Run: headless pygame with SDL's dummy video driver; simulated clock (each Clock.tick advances the game by its frame time, no real sleeping); random seed 0; keys injected as events and as key.get_pressed() state; no mouse input.
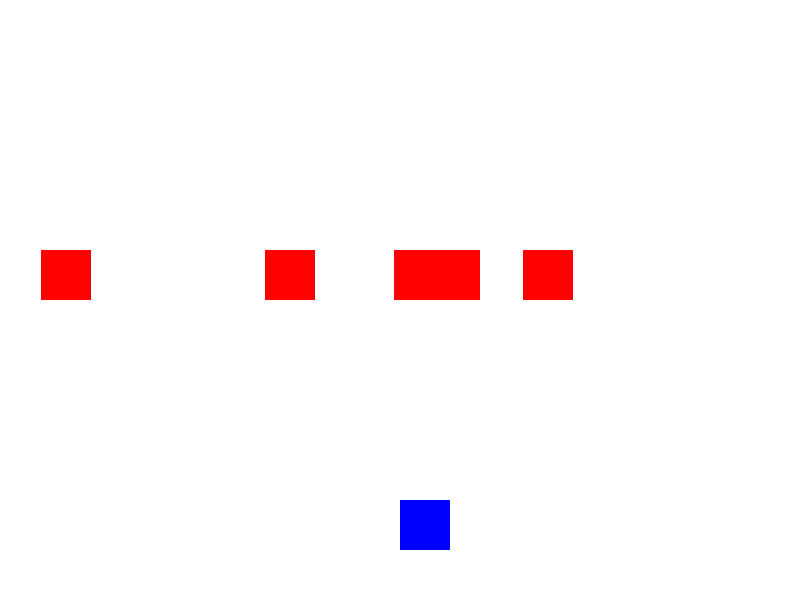
Frame 1 of 4 · flips 1–60 · no input
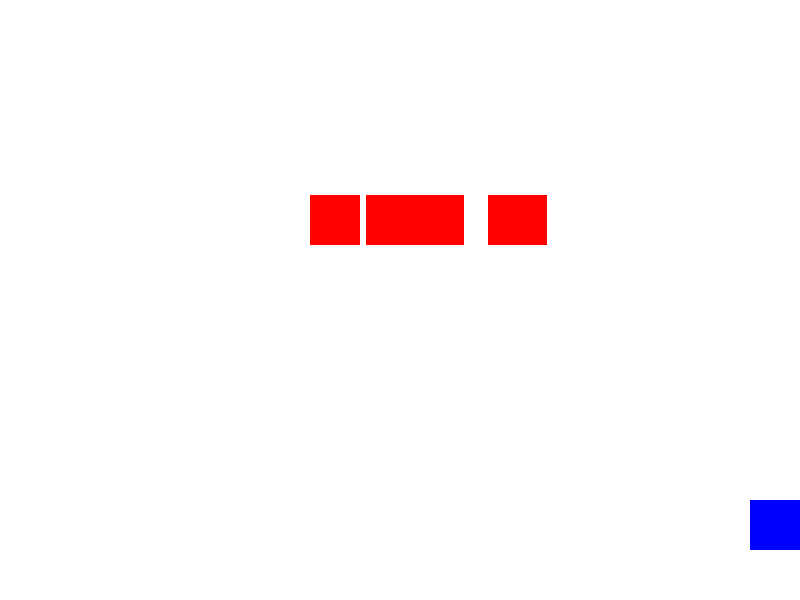
Frame 2 of 4 · flips 61–180 · tapped SPACE, RETURN · held RIGHT (→), D
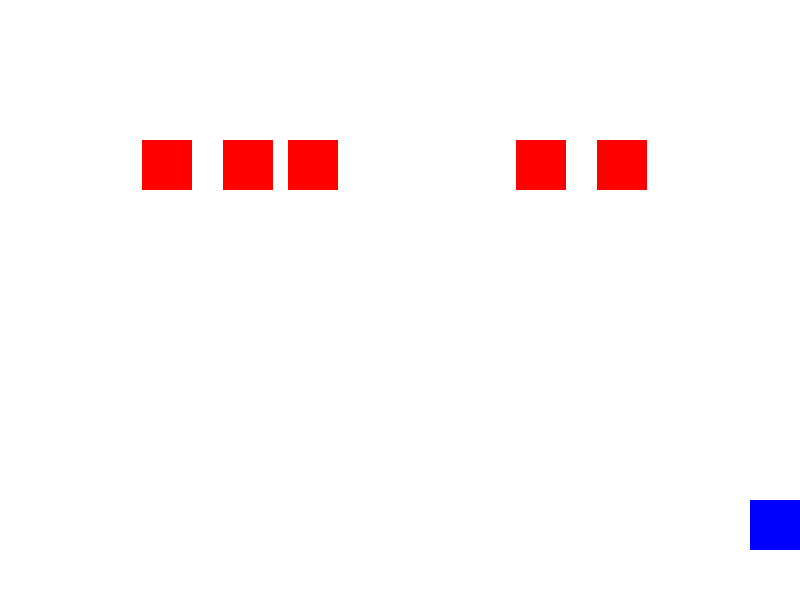
Frame 3 of 4 · flips 181–300 · held DOWN (↓), S
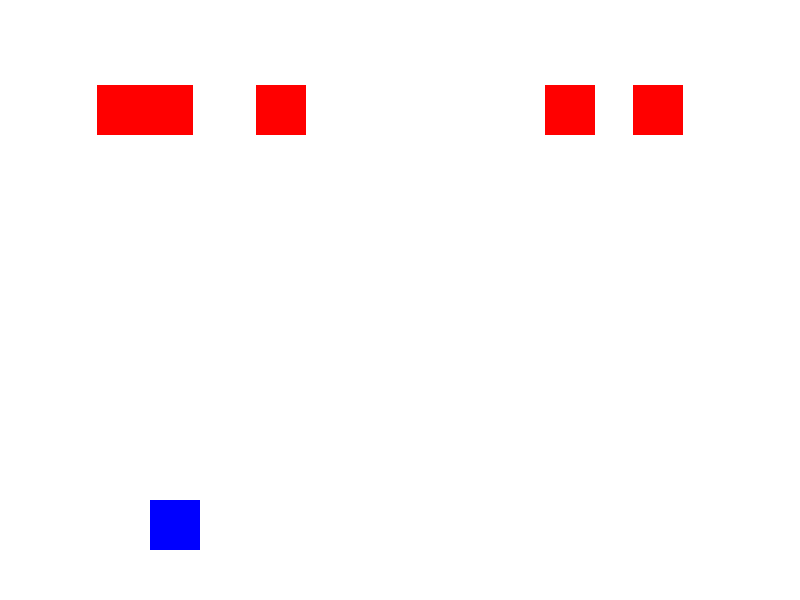
Frame 4 of 4 · flips 301–420 · held LEFT (←), A, UP (↑), W

The pygame program that drew these frames:

import pygame
import random

# Initialize Pygame
pygame.init()

# Screen dimensions
WIDTH, HEIGHT = 800, 600

# Colors
WHITE = (255, 255, 255)
BLACK = (0, 0, 0)
RED = (255, 0, 0)
BLUE = (0, 0, 255)

# Screen setup
screen = pygame.display.set_mode((WIDTH, HEIGHT))
pygame.display.set_caption("Cat-Nitro")

# Clock
clock = pygame.time.Clock()

# Cat setup
cat = pygame.Rect(WIDTH // 2, HEIGHT - 100, 50, 50)
cat_speed = 5

# Nitro Boost
nitro_active = False
nitro_timer = 0

# Obstacles
obstacles = [pygame.Rect(random.randint(0, WIDTH - 50), -50, 50, 50) for _ in range(5)]
obstacle_speed = 5

# Main loop
running = True
while running:
    for event in pygame.event.get():
        if event.type == pygame.QUIT:
            running = False

    # Get key inputs
    keys = pygame.key.get_pressed()
    if keys[pygame.K_LEFT] and cat.left > 0:
        cat.x -= cat_speed
    if keys[pygame.K_RIGHT] and cat.right < WIDTH:
        cat.x += cat_speed
    if keys[pygame.K_SPACE]:  # Activate Nitro
        nitro_active = True
        nitro_timer = pygame.time.get_ticks()

    # Nitro mechanics
    if nitro_active:
        cat_speed = 10
        if pygame.time.get_ticks() - nitro_timer > 2000:  # 2 seconds boost
            nitro_active = False
            cat_speed = 5

    # Move obstacles
    for obstacle in obstacles:
        obstacle.y += obstacle_speed
        if obstacle.y > HEIGHT:
            obstacle.y = -50
            obstacle.x = random.randint(0, WIDTH - 50)

    # Collision detection
    for obstacle in obstacles:
        if cat.colliderect(obstacle):
            print("Game Over!")
            running = False

    # Drawing everything
    screen.fill(WHITE)
    pygame.draw.rect(screen, BLUE, cat)  # Cat
    for obstacle in obstacles:
        pygame.draw.rect(screen, RED, obstacle)  # Obstacles

    pygame.display.flip()
    clock.tick(30)

pygame.quit()
